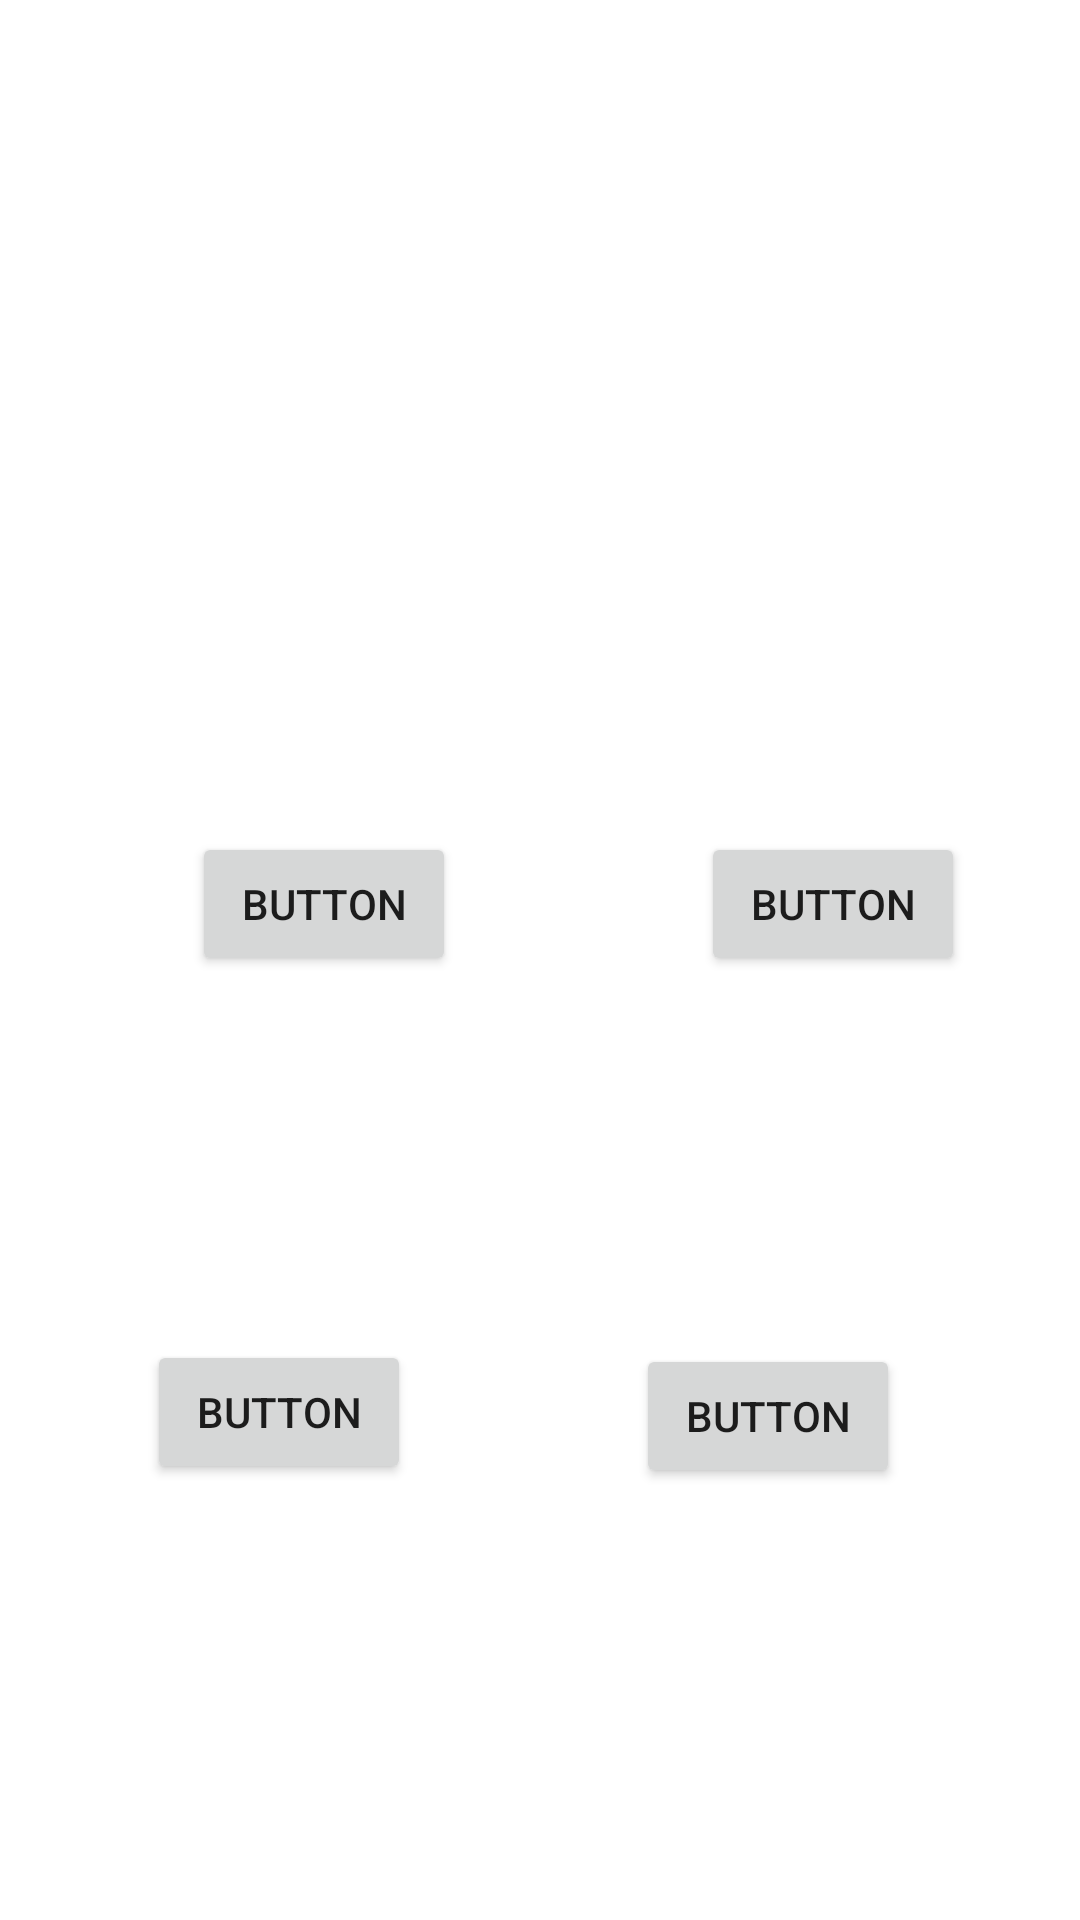

This screen was rendered from an Android layout file. Write that file and the resources it references.
<!-- AndroidManifest.xml: application theme Theme.ProjetoIntregador -->
<!-- res/layout/activity_conectado.xml -->
<?xml version="1.0" encoding="utf-8"?>
<androidx.constraintlayout.widget.ConstraintLayout xmlns:android="http://schemas.android.com/apk/res/android"
    xmlns:app="http://schemas.android.com/apk/res-auto"
    xmlns:tools="http://schemas.android.com/tools"
    android:layout_width="match_parent"
    android:layout_height="match_parent"
    tools:context=".ConectadoActivity">
    <ImageView
        android:id="@+id/imageView"
        android:layout_width="wrap_content"
        android:layout_height="wrap_content"
        app:layout_constraintBottom_toBottomOf="parent"
        app:layout_constraintEnd_toEndOf="parent"
        app:layout_constraintHorizontal_bias="0.495"
        app:layout_constraintStart_toStartOf="parent"
        app:layout_constraintTop_toTopOf="parent"
        app:layout_constraintVertical_bias="0.327"
        app:srcCompat="@drawable/tec_logo_ceff3c070b_seeklogo_com" />

    <Button
        android:id="@+id/button"
        android:layout_width="wrap_content"
        android:layout_height="wrap_content"
        android:text="Button"
        app:layout_constraintBottom_toBottomOf="parent"
        app:layout_constraintEnd_toStartOf="@+id/button3"
        app:layout_constraintHorizontal_bias="0.394"
        app:layout_constraintStart_toStartOf="parent"
        app:layout_constraintTop_toBottomOf="@+id/button2"
        app:layout_constraintVertical_bias="0.455" />

    <Button
        android:id="@+id/button2"
        android:layout_width="wrap_content"
        android:layout_height="wrap_content"
        android:layout_marginStart="64dp"
        android:layout_marginTop="68dp"
        android:text="Button"
        app:layout_constraintStart_toStartOf="parent"
        app:layout_constraintTop_toBottomOf="@+id/imageView" />

    <Button
        android:id="@+id/button3"
        android:layout_width="wrap_content"
        android:layout_height="wrap_content"
        android:layout_marginEnd="60dp"
        android:text="Button"
        app:layout_constraintBottom_toBottomOf="parent"
        app:layout_constraintEnd_toEndOf="parent"
        app:layout_constraintTop_toBottomOf="@+id/button4"
        app:layout_constraintVertical_bias="0.46" />

    <Button
        android:id="@+id/button4"
        android:layout_width="wrap_content"
        android:layout_height="wrap_content"
        android:layout_marginStart="60dp"
        android:layout_marginTop="68dp"
        android:text="Button"
        app:layout_constraintEnd_toEndOf="parent"
        app:layout_constraintHorizontal_bias="0.363"
        app:layout_constraintStart_toEndOf="@+id/button2"
        app:layout_constraintTop_toBottomOf="@+id/imageView" />
</androidx.constraintlayout.widget.ConstraintLayout>
<!-- resources referenced by this layout -->
<resources>
  <style name="Theme.ProjetoIntregador" parent="Theme.MaterialComponents.DayNight.DarkActionBar">
          
          <item name="colorPrimary">@color/vermelhotec</item>
          <item name="colorPrimaryVariant">@color/purple_700</item>
          <item name="colorOnPrimary">@color/white</item>
          
          <item name="colorSecondary">@color/teal_200</item>
          <item name="colorSecondaryVariant">@color/teal_700</item>
          <item name="colorOnSecondary">@color/black</item>
          
          <item name="android:statusBarColor" tools:targetApi="l">?attr/colorPrimaryVariant</item>
          
      </style>
  <color name="vermelhotec">#cd003a</color>
  <color name="purple_700">#FF3700B3</color>
  <color name="white">#FFFFFFFF</color>
  <color name="teal_200">#FF03DAC5</color>
  <color name="teal_700">#FF018786</color>
  <color name="black">#FF000000</color>
</resources>
